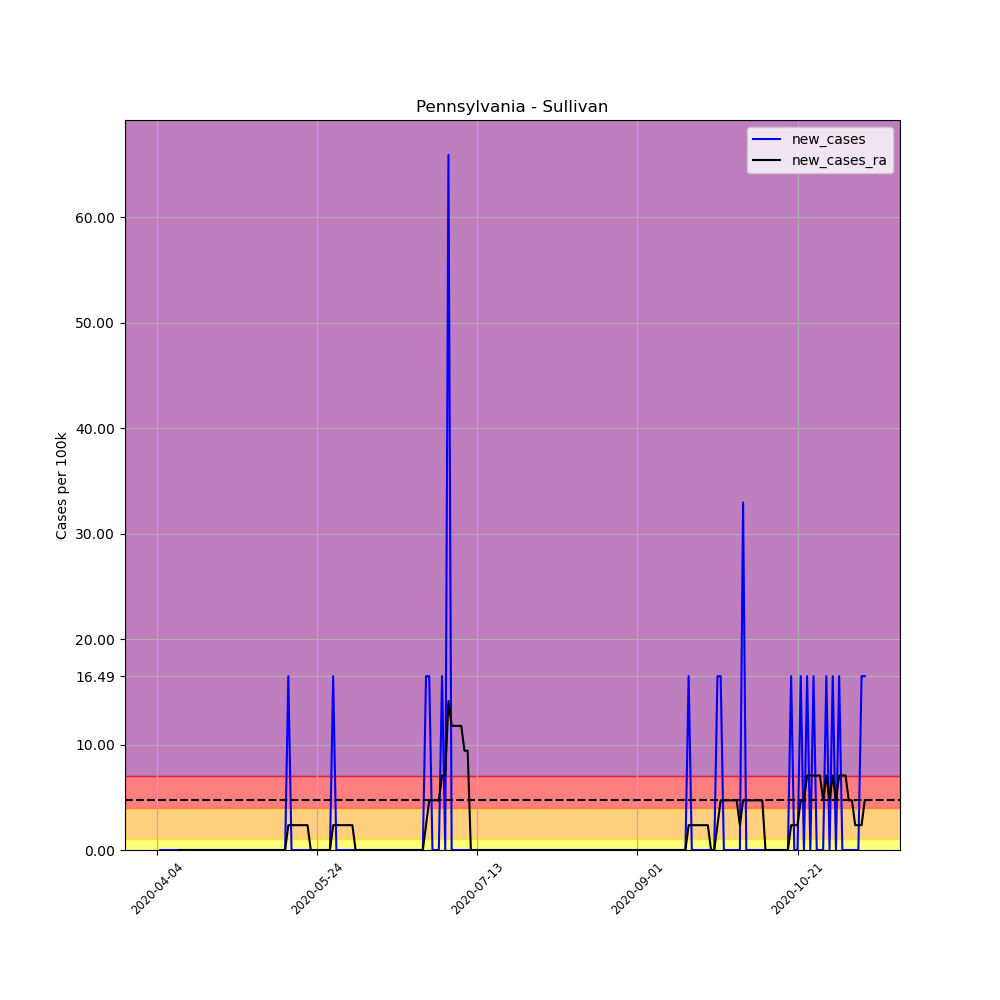

The table this chart was drawn from, first rows:
, date, county, state, fips, cases, deaths, COUNTY, STNAME, CTYNAME, POPESTIMATE2019, per_100k, per_100k_ra, new_cases, new_cases_ra
553298, 2020-04-04, Sullivan, Pennsylvania, 42113, 1, 0, 113, Pennsylvania, Sullivan, 6066, 16.49, , , 
553299, 2020-04-05, Sullivan, Pennsylvania, 42113, 1, 0, 113, Pennsylvania, Sullivan, 6066, 16.49, , 0.0, 
553300, 2020-04-06, Sullivan, Pennsylvania, 42113, 1, 0, 113, Pennsylvania, Sullivan, 6066, 16.49, , 0.0, 
553301, 2020-04-07, Sullivan, Pennsylvania, 42113, 1, 0, 113, Pennsylvania, Sullivan, 6066, 16.49, , 0.0, 
553302, 2020-04-08, Sullivan, Pennsylvania, 42113, 1, 0, 113, Pennsylvania, Sullivan, 6066, 16.49, , 0.0, 
553303, 2020-04-09, Sullivan, Pennsylvania, 42113, 1, 0, 113, Pennsylvania, Sullivan, 6066, 16.49, , 0.0, 
553304, 2020-04-10, Sullivan, Pennsylvania, 42113, 1, 0, 113, Pennsylvania, Sullivan, 6066, 16.49, 16.49, 0.0, 
553305, 2020-04-11, Sullivan, Pennsylvania, 42113, 1, 0, 113, Pennsylvania, Sullivan, 6066, 16.49, 16.49, 0.0, 0.0
553306, 2020-04-12, Sullivan, Pennsylvania, 42113, 1, 0, 113, Pennsylvania, Sullivan, 6066, 16.49, 16.49, 0.0, 0.0
553307, 2020-04-13, Sullivan, Pennsylvania, 42113, 1, 0, 113, Pennsylvania, Sullivan, 6066, 16.49, 16.49, 0.0, 0.0
553308, 2020-04-14, Sullivan, Pennsylvania, 42113, 1, 0, 113, Pennsylvania, Sullivan, 6066, 16.49, 16.49, 0.0, 0.0
553309, 2020-04-15, Sullivan, Pennsylvania, 42113, 1, 0, 113, Pennsylvania, Sullivan, 6066, 16.49, 16.49, 0.0, 0.0
553310, 2020-04-16, Sullivan, Pennsylvania, 42113, 1, 0, 113, Pennsylvania, Sullivan, 6066, 16.49, 16.49, 0.0, 0.0
553311, 2020-04-17, Sullivan, Pennsylvania, 42113, 1, 0, 113, Pennsylvania, Sullivan, 6066, 16.49, 16.49, 0.0, 0.0
553312, 2020-04-18, Sullivan, Pennsylvania, 42113, 1, 0, 113, Pennsylvania, Sullivan, 6066, 16.49, 16.49, 0.0, 0.0
553313, 2020-04-19, Sullivan, Pennsylvania, 42113, 1, 0, 113, Pennsylvania, Sullivan, 6066, 16.49, 16.49, 0.0, 0.0
553314, 2020-04-20, Sullivan, Pennsylvania, 42113, 1, 0, 113, Pennsylvania, Sullivan, 6066, 16.49, 16.49, 0.0, 0.0
553315, 2020-04-21, Sullivan, Pennsylvania, 42113, 1, 0, 113, Pennsylvania, Sullivan, 6066, 16.49, 16.49, 0.0, 0.0
553316, 2020-04-22, Sullivan, Pennsylvania, 42113, 1, 0, 113, Pennsylvania, Sullivan, 6066, 16.49, 16.49, 0.0, 0.0
553317, 2020-04-23, Sullivan, Pennsylvania, 42113, 1, 0, 113, Pennsylvania, Sullivan, 6066, 16.49, 16.49, 0.0, 0.0
553318, 2020-04-24, Sullivan, Pennsylvania, 42113, 1, 0, 113, Pennsylvania, Sullivan, 6066, 16.49, 16.49, 0.0, 0.0
553319, 2020-04-25, Sullivan, Pennsylvania, 42113, 1, 0, 113, Pennsylvania, Sullivan, 6066, 16.49, 16.49, 0.0, 0.0
553320, 2020-04-26, Sullivan, Pennsylvania, 42113, 1, 0, 113, Pennsylvania, Sullivan, 6066, 16.49, 16.49, 0.0, 0.0
553321, 2020-04-27, Sullivan, Pennsylvania, 42113, 1, 0, 113, Pennsylvania, Sullivan, 6066, 16.49, 16.49, 0.0, 0.0
553322, 2020-04-28, Sullivan, Pennsylvania, 42113, 1, 0, 113, Pennsylvania, Sullivan, 6066, 16.49, 16.49, 0.0, 0.0
553323, 2020-04-29, Sullivan, Pennsylvania, 42113, 1, 0, 113, Pennsylvania, Sullivan, 6066, 16.49, 16.49, 0.0, 0.0
553324, 2020-04-30, Sullivan, Pennsylvania, 42113, 1, 0, 113, Pennsylvania, Sullivan, 6066, 16.49, 16.49, 0.0, 0.0
553325, 2020-05-01, Sullivan, Pennsylvania, 42113, 1, 0, 113, Pennsylvania, Sullivan, 6066, 16.49, 16.49, 0.0, 0.0
553326, 2020-05-02, Sullivan, Pennsylvania, 42113, 1, 0, 113, Pennsylvania, Sullivan, 6066, 16.49, 16.49, 0.0, 0.0
553327, 2020-05-03, Sullivan, Pennsylvania, 42113, 1, 0, 113, Pennsylvania, Sullivan, 6066, 16.49, 16.49, 0.0, 0.0
553328, 2020-05-04, Sullivan, Pennsylvania, 42113, 1, 0, 113, Pennsylvania, Sullivan, 6066, 16.49, 16.49, 0.0, 0.0
553329, 2020-05-05, Sullivan, Pennsylvania, 42113, 1, 0, 113, Pennsylvania, Sullivan, 6066, 16.49, 16.49, 0.0, 0.0
553330, 2020-05-06, Sullivan, Pennsylvania, 42113, 1, 0, 113, Pennsylvania, Sullivan, 6066, 16.49, 16.49, 0.0, 0.0
553331, 2020-05-07, Sullivan, Pennsylvania, 42113, 1, 0, 113, Pennsylvania, Sullivan, 6066, 16.49, 16.49, 0.0, 0.0
553332, 2020-05-08, Sullivan, Pennsylvania, 42113, 1, 0, 113, Pennsylvania, Sullivan, 6066, 16.49, 16.49, 0.0, 0.0
553333, 2020-05-09, Sullivan, Pennsylvania, 42113, 1, 0, 113, Pennsylvania, Sullivan, 6066, 16.49, 16.49, 0.0, 0.0
553334, 2020-05-10, Sullivan, Pennsylvania, 42113, 1, 0, 113, Pennsylvania, Sullivan, 6066, 16.49, 16.49, 0.0, 0.0
553335, 2020-05-11, Sullivan, Pennsylvania, 42113, 1, 0, 113, Pennsylvania, Sullivan, 6066, 16.49, 16.49, 0.0, 0.0
553336, 2020-05-12, Sullivan, Pennsylvania, 42113, 1, 0, 113, Pennsylvania, Sullivan, 6066, 16.49, 16.49, 0.0, 0.0
553337, 2020-05-13, Sullivan, Pennsylvania, 42113, 1, 0, 113, Pennsylvania, Sullivan, 6066, 16.49, 16.49, 0.0, 0.0
553338, 2020-05-14, Sullivan, Pennsylvania, 42113, 1, 0, 113, Pennsylvania, Sullivan, 6066, 16.49, 16.49, 0.0, 0.0
553339, 2020-05-15, Sullivan, Pennsylvania, 42113, 2, 0, 113, Pennsylvania, Sullivan, 6066, 32.97, 18.84, 16.49, 2.355
553340, 2020-05-16, Sullivan, Pennsylvania, 42113, 2, 0, 113, Pennsylvania, Sullivan, 6066, 32.97, 21.2, 0.0, 2.355
553341, 2020-05-17, Sullivan, Pennsylvania, 42113, 2, 0, 113, Pennsylvania, Sullivan, 6066, 32.97, 23.55, 0.0, 2.355
553342, 2020-05-18, Sullivan, Pennsylvania, 42113, 2, 0, 113, Pennsylvania, Sullivan, 6066, 32.97, 25.91, 0.0, 2.355
553343, 2020-05-19, Sullivan, Pennsylvania, 42113, 2, 0, 113, Pennsylvania, Sullivan, 6066, 32.97, 28.26, 0.0, 2.355
553344, 2020-05-20, Sullivan, Pennsylvania, 42113, 2, 0, 113, Pennsylvania, Sullivan, 6066, 32.97, 30.62, 0.0, 2.355
553345, 2020-05-21, Sullivan, Pennsylvania, 42113, 2, 0, 113, Pennsylvania, Sullivan, 6066, 32.97, 32.97, 0.0, 2.355
553346, 2020-05-22, Sullivan, Pennsylvania, 42113, 2, 0, 113, Pennsylvania, Sullivan, 6066, 32.97, 32.97, 0.0, 0.0
553347, 2020-05-23, Sullivan, Pennsylvania, 42113, 2, 0, 113, Pennsylvania, Sullivan, 6066, 32.97, 32.97, 0.0, 0.0
553348, 2020-05-24, Sullivan, Pennsylvania, 42113, 2, 0, 113, Pennsylvania, Sullivan, 6066, 32.97, 32.97, 0.0, 0.0
553349, 2020-05-25, Sullivan, Pennsylvania, 42113, 2, 0, 113, Pennsylvania, Sullivan, 6066, 32.97, 32.97, 0.0, 0.0
553350, 2020-05-26, Sullivan, Pennsylvania, 42113, 2, 0, 113, Pennsylvania, Sullivan, 6066, 32.97, 32.97, 0.0, 0.0
553351, 2020-05-27, Sullivan, Pennsylvania, 42113, 2, 0, 113, Pennsylvania, Sullivan, 6066, 32.97, 32.97, 0.0, 0.0
553352, 2020-05-28, Sullivan, Pennsylvania, 42113, 2, 0, 113, Pennsylvania, Sullivan, 6066, 32.97, 32.97, 0.0, 0.0
553353, 2020-05-29, Sullivan, Pennsylvania, 42113, 3, 0, 113, Pennsylvania, Sullivan, 6066, 49.46, 35.33, 16.49, 2.355
553354, 2020-05-30, Sullivan, Pennsylvania, 42113, 3, 0, 113, Pennsylvania, Sullivan, 6066, 49.46, 37.68, 0.0, 2.355
553355, 2020-05-31, Sullivan, Pennsylvania, 42113, 3, 0, 113, Pennsylvania, Sullivan, 6066, 49.46, 40.04, 0.0, 2.355
553356, 2020-06-01, Sullivan, Pennsylvania, 42113, 3, 0, 113, Pennsylvania, Sullivan, 6066, 49.46, 42.39, 0.0, 2.355
553357, 2020-06-02, Sullivan, Pennsylvania, 42113, 3, 0, 113, Pennsylvania, Sullivan, 6066, 49.46, 44.75, 0.0, 2.355
... 162 more rows
